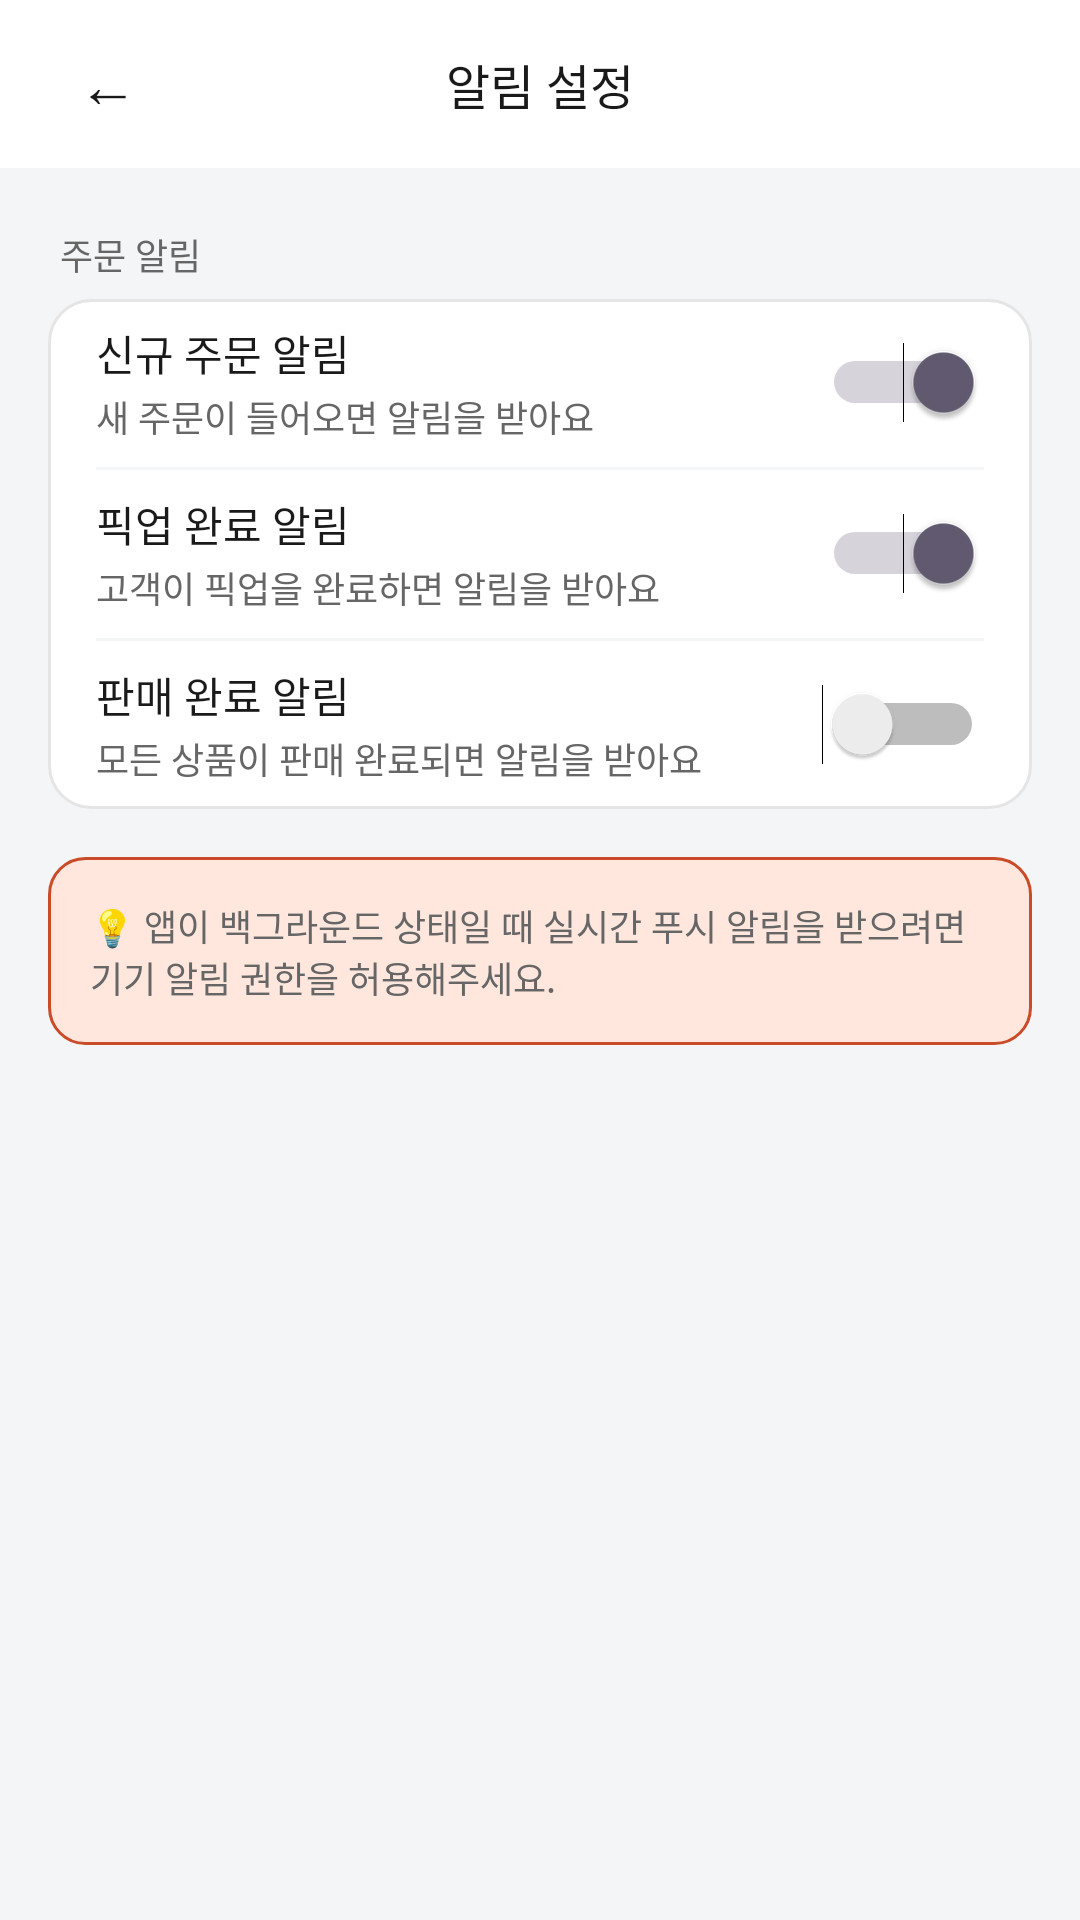

Reconstruct the res/layout file that produces this screen, plus the resources it refers to.
<!-- AndroidManifest.xml: application theme Theme.Deuktemsiru_seller -->
<!-- res/layout/activity_notification_settings.xml -->
<?xml version="1.0" encoding="utf-8"?>

<LinearLayout
    xmlns:android="http://schemas.android.com/apk/res/android"
    android:layout_width="match_parent"
    android:layout_height="match_parent"
    android:orientation="vertical"
    android:background="@color/surface">

    
    <LinearLayout
        android:layout_width="match_parent"
        android:layout_height="56dp"
        android:orientation="horizontal"
        android:gravity="center_vertical"
        android:paddingHorizontal="16dp"
        android:background="@color/white">

        <TextView
            android:id="@+id/btn_back"
            android:layout_width="40dp"
            android:layout_height="40dp"
            android:gravity="center"
            android:text="←"
            android:textSize="20sp"
            android:textColor="@color/text"
            android:clickable="true"
            android:focusable="true" />

        <TextView
            android:layout_width="0dp"
            android:layout_height="wrap_content"
            android:layout_weight="1"
            android:gravity="center"
            android:text="알림 설정"
            android:textSize="16sp"
            android:textColor="@color/text"
            android:fontFamily="sans-serif-medium" />

        <View android:layout_width="40dp" android:layout_height="40dp" />

    </LinearLayout>

    
    <TextView
        android:layout_width="wrap_content"
        android:layout_height="wrap_content"
        android:text="주문 알림"
        android:textSize="12sp"
        android:textColor="@color/text_sub"
        android:layout_marginHorizontal="20dp"
        android:layout_marginTop="20dp"
        android:layout_marginBottom="6dp" />

    <LinearLayout
        android:layout_width="match_parent"
        android:layout_height="wrap_content"
        android:orientation="vertical"
        android:background="@drawable/bg_card_white"
        android:layout_marginHorizontal="16dp">

        
        <LinearLayout
            android:layout_width="match_parent"
            android:layout_height="56dp"
            android:orientation="horizontal"
            android:gravity="center_vertical"
            android:paddingHorizontal="16dp">

            <LinearLayout
                android:layout_width="0dp"
                android:layout_height="wrap_content"
                android:layout_weight="1"
                android:orientation="vertical">

                <TextView
                    android:layout_width="wrap_content"
                    android:layout_height="wrap_content"
                    android:text="신규 주문 알림"
                    android:textSize="14sp"
                    android:textColor="@color/text" />

                <TextView
                    android:layout_width="wrap_content"
                    android:layout_height="wrap_content"
                    android:text="새 주문이 들어오면 알림을 받아요"
                    android:textSize="12sp"
                    android:textColor="@color/text_sub"
                    android:layout_marginTop="2dp" />

            </LinearLayout>

            <Switch
                android:id="@+id/switch_new_order"
                android:layout_width="wrap_content"
                android:layout_height="wrap_content"
                android:checked="true" />

        </LinearLayout>

        <View
            android:layout_width="match_parent"
            android:layout_height="1dp"
            android:background="@color/surface"
            android:layout_marginHorizontal="16dp" />

        
        <LinearLayout
            android:layout_width="match_parent"
            android:layout_height="56dp"
            android:orientation="horizontal"
            android:gravity="center_vertical"
            android:paddingHorizontal="16dp">

            <LinearLayout
                android:layout_width="0dp"
                android:layout_height="wrap_content"
                android:layout_weight="1"
                android:orientation="vertical">

                <TextView
                    android:layout_width="wrap_content"
                    android:layout_height="wrap_content"
                    android:text="픽업 완료 알림"
                    android:textSize="14sp"
                    android:textColor="@color/text" />

                <TextView
                    android:layout_width="wrap_content"
                    android:layout_height="wrap_content"
                    android:text="고객이 픽업을 완료하면 알림을 받아요"
                    android:textSize="12sp"
                    android:textColor="@color/text_sub"
                    android:layout_marginTop="2dp" />

            </LinearLayout>

            <Switch
                android:id="@+id/switch_pickup_complete"
                android:layout_width="wrap_content"
                android:layout_height="wrap_content"
                android:checked="true" />

        </LinearLayout>

        <View
            android:layout_width="match_parent"
            android:layout_height="1dp"
            android:background="@color/surface"
            android:layout_marginHorizontal="16dp" />

        
        <LinearLayout
            android:layout_width="match_parent"
            android:layout_height="56dp"
            android:orientation="horizontal"
            android:gravity="center_vertical"
            android:paddingHorizontal="16dp">

            <LinearLayout
                android:layout_width="0dp"
                android:layout_height="wrap_content"
                android:layout_weight="1"
                android:orientation="vertical">

                <TextView
                    android:layout_width="wrap_content"
                    android:layout_height="wrap_content"
                    android:text="판매 완료 알림"
                    android:textSize="14sp"
                    android:textColor="@color/text" />

                <TextView
                    android:layout_width="wrap_content"
                    android:layout_height="wrap_content"
                    android:text="모든 상품이 판매 완료되면 알림을 받아요"
                    android:textSize="12sp"
                    android:textColor="@color/text_sub"
                    android:layout_marginTop="2dp" />

            </LinearLayout>

            <Switch
                android:id="@+id/switch_sale_complete"
                android:layout_width="wrap_content"
                android:layout_height="wrap_content"
                android:checked="false" />

        </LinearLayout>

    </LinearLayout>

    
    <LinearLayout
        android:layout_width="match_parent"
        android:layout_height="wrap_content"
        android:orientation="horizontal"
        android:gravity="center_vertical"
        android:background="@drawable/bg_insight_box"
        android:padding="14dp"
        android:layout_marginHorizontal="16dp"
        android:layout_marginTop="16dp">

        <TextView
            android:layout_width="0dp"
            android:layout_height="wrap_content"
            android:layout_weight="1"
            android:text="💡 앱이 백그라운드 상태일 때 실시간 푸시 알림을 받으려면 기기 알림 권한을 허용해주세요."
            android:textSize="12sp"
            android:textColor="@color/text_sub" />

    </LinearLayout>

</LinearLayout>
<!-- resources referenced by this layout -->
<resources>
  <color name="surface">#FFF4F5F7</color>
  <color name="text">#FF1A1A1A</color>
  <color name="text_sub">#FF666666</color>
  <color name="white">#FFFFFFFF</color>
  <!-- drawable bg_card_white (drawable) -->
  <?xml version="1.0" encoding="utf-8"?>
  
  <shape xmlns:android="http://schemas.android.com/apk/res/android"
      android:shape="rectangle">
      <solid android:color="#FFFFFF" />
      <stroke android:width="1dp" android:color="#E5E5E5" />
      <corners android:radius="14dp" />
  </shape>
  <!-- drawable bg_insight_box (drawable) -->
  <?xml version="1.0" encoding="utf-8"?>
  
  <shape xmlns:android="http://schemas.android.com/apk/res/android"
      android:shape="rectangle">
      <solid android:color="@color/primary_light" />
      <stroke android:width="1dp" android:color="@color/primary" />
      <corners android:radius="12dp" />
  </shape>
  <style name="Theme.Deuktemsiru_seller" parent="Base.Theme.Deuktemsiru_seller" />
  <color name="primary_light">#FFFFE7DE</color>
  <color name="primary">#FFC94B28</color>
  <style name="Base.Theme.Deuktemsiru_seller" parent="Theme.Material3.Light.NoActionBar">
          <item name="colorPrimary">@color/primary</item>
          <item name="colorPrimaryVariant">@color/primary_dark</item>
          <item name="colorOnPrimary">@color/white</item>
          <item name="colorSurface">@color/surface</item>
          <item name="android:colorBackground">@color/surface</item>
          <item name="android:fontFamily">sans-serif</item>
          <item name="bottomNavigationStyle">@style/Widget.App.BottomNav</item>
      </style>
  <color name="primary_dark">#FF8A2F19</color>
  <style name="Widget.App.BottomNav" parent="Widget.Material3.BottomNavigationView">
          <item name="itemIconTint">@color/bottom_nav_color</item>
          <item name="itemTextColor">@color/bottom_nav_color</item>
          <item name="itemActiveIndicatorStyle">@style/Widget.App.ActiveIndicator</item>
      </style>
  <style name="Widget.App.ActiveIndicator" parent="Widget.Material3.BottomNavigationView.ActiveIndicator">
          <item name="android:color">@color/primary_light</item>
      </style>
</resources>
